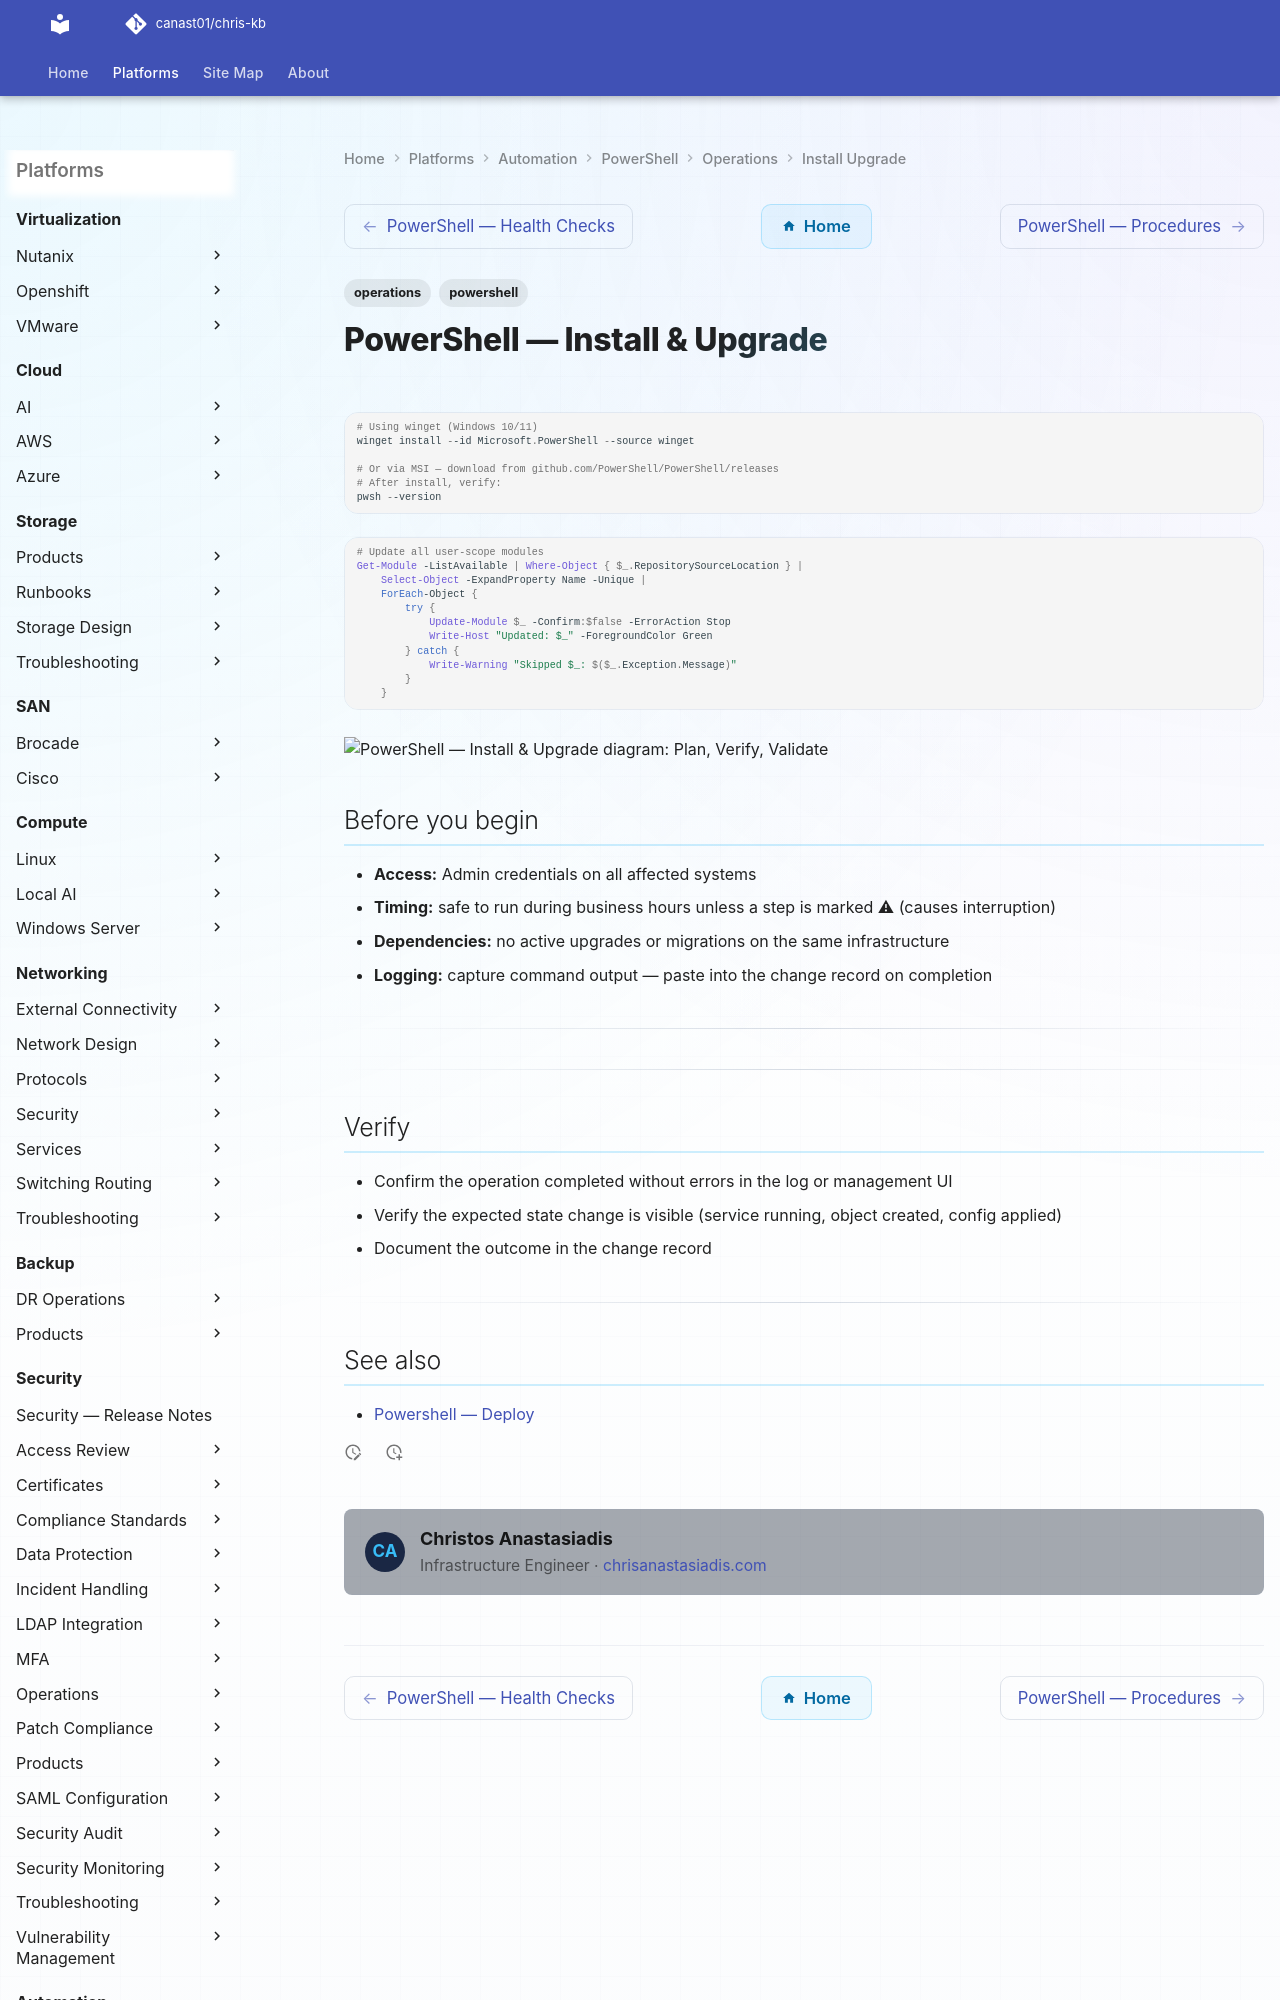

repository: canast01/chris-kb · page: automation/powershell/operations/install-upgrade/index.html · generator: mkdocs

---
tags:
  - operations
  - powershell
---
# PowerShell — Install & Upgrade

```powershell
# Using winget (Windows 10/11)
winget install --id Microsoft.PowerShell --source winget

# Or via MSI — download from github.com/PowerShell/PowerShell/releases
# After install, verify:
pwsh --version
```

```powershell
# Update all user-scope modules
Get-Module -ListAvailable | Where-Object { $_.RepositorySourceLocation } |
    Select-Object -ExpandProperty Name -Unique |
    ForEach-Object {
        try {
            Update-Module $_ -Confirm:$false -ErrorAction Stop
            Write-Host "Updated: $_" -ForegroundColor Green
        } catch {
            Write-Warning "Skipped $_: $($_.Exception.Message)"
        }
    }
```

```d2
direction: right
